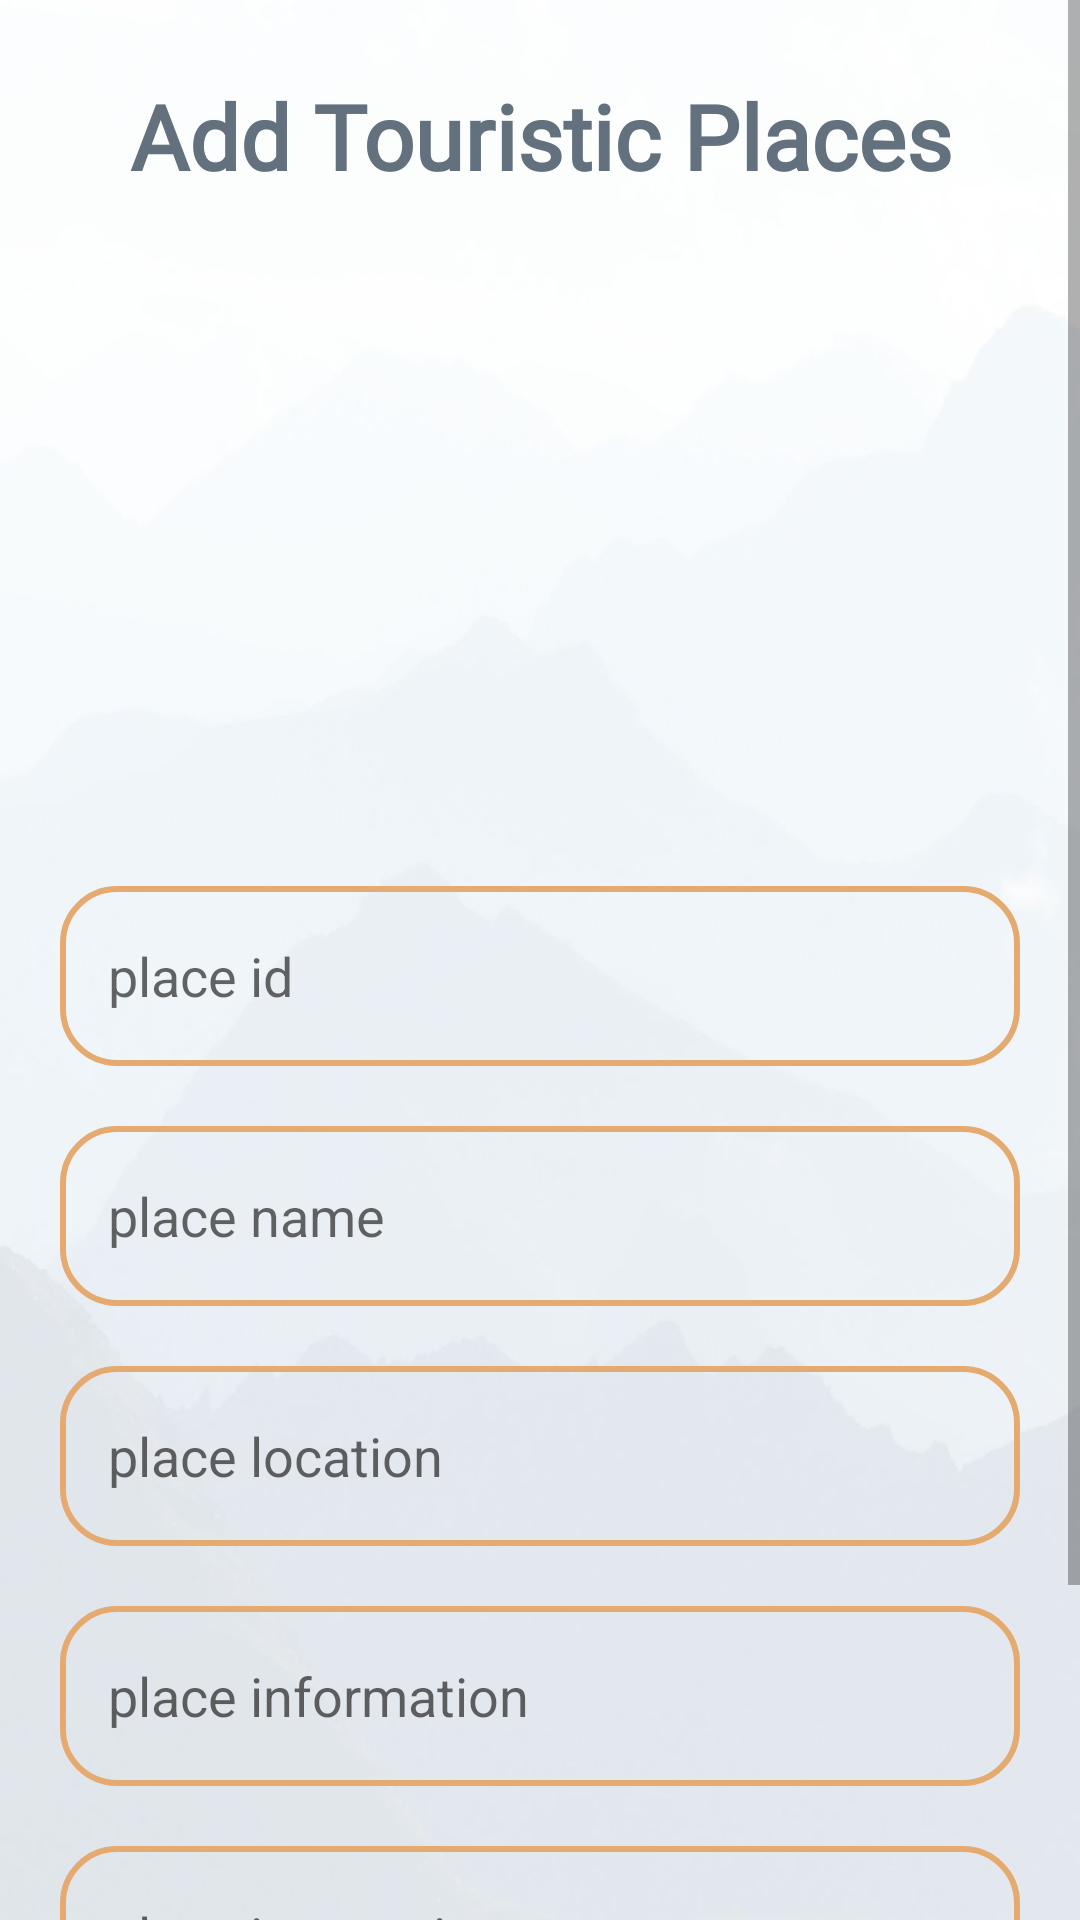

The Android layout XML behind this screen, and the referenced resources:
<!-- AndroidManifest.xml: application theme Theme.Qabas18F17994 -->
<!-- res/layout/upload_touristic_places.xml -->
<?xml version="1.0" encoding="utf-8"?>
<ScrollView
    xmlns:android="http://schemas.android.com/apk/res/android"
    xmlns:app="http://schemas.android.com/apk/res-auto"
    xmlns:tools="http://schemas.android.com/tools"
    android:layout_width="match_parent"
    android:layout_height="match_parent"
    android:orientation="vertical"
    android:background="@drawable/ba"
    tools:context=".upload_touristic_places">



          <LinearLayout
              android:layout_width="match_parent"
              android:layout_height="wrap_content"
              android:orientation="vertical"
              android:layout_marginBottom="50dp"
              android:layout_marginTop="5dp"
              android:layout_gravity="center_horizontal"
              android:padding="20dp">


              <TextView
                  android:id="@+id/textView"
                  android:layout_width="match_parent"
                  android:layout_height="wrap_content"
                  android:fontFamily="@font/candal"
                  android:textAlignment="center"
                  android:text="Add Touristic Places"
                  android:textColor="@color/mggg"
                  android:textSize="30sp"
                  android:textStyle="bold" />
              
              <ImageView
                  android:id="@+id/upolode_img"
                  android:layout_width="match_parent"
                  android:layout_height="200dp"
                  android:src="@drawable/uplode_icon2"
                  android:layout_marginTop="10dp"
                  android:scaleType="center"/>


              <EditText
                  android:id="@+id/place_id"
                  android:layout_width="match_parent"
                  android:layout_height="60dp"
                  android:background="@drawable/custom_edittext"
                  android:layout_marginTop="20dp"
                  android:padding="16dp"
                  android:hint="place id "
                  android:gravity="start|center_vertical"
                  android:textColor="@color/black"
                  />

              <EditText
                  android:id="@+id/place_name"
                  android:layout_width="match_parent"
                  android:layout_height="60dp"
                  android:background="@drawable/custom_edittext"
                  android:layout_marginTop="20dp"
                  android:padding="16dp"
                  android:hint="place name "
                  android:gravity="start|center_vertical"
                  android:textColor="@color/black"
                  />


              <EditText
                  android:id="@+id/place_location"
                  android:layout_width="match_parent"
                  android:layout_height="60dp"
                  android:background="@drawable/custom_edittext"
                  android:layout_marginTop="20dp"
                  android:padding="16dp"
                  android:hint="place location "
                  android:gravity="start|center_vertical"
                  android:textColor="@color/black"
                  />

              <EditText
                  android:id="@+id/place_information"
                  android:layout_width="match_parent"
                  android:layout_height="60dp"
                  android:background="@drawable/custom_edittext"
                  android:layout_marginTop="20dp"
                  android:padding="16dp"
                  android:hint="place information "
                  android:gravity="start|center_vertical"
                  android:textColor="@color/black"
                  />

              <EditText
                  android:id="@+id/place_instructions"
                  android:layout_width="match_parent"
                  android:layout_height="60dp"
                  android:background="@drawable/custom_edittext"
                  android:layout_marginTop="20dp"
                  android:padding="16dp"
                  android:hint="place instructions "
                  android:gravity="start|center_vertical"
                  android:textColor="@color/black"
                  />





              <Button
                  android:id="@+id/add_place"
                  android:layout_width="match_parent"
                  android:layout_height="60dp"
                  android:layout_marginTop="20dp"
                  android:background="@drawable/costom_button"
                  android:backgroundTint="@color/mgg"
                  android:fontFamily="sans-serif-light"
                  android:freezesText="false"
                  android:text="add place   "
                  android:textSize="18sp"
                  android:textStyle="bold"
                  app:cornerRadius="20dp" />


          </LinearLayout>












</ScrollView>
<!-- resources referenced by this layout -->
<resources>
  <color name="black">#FF000000</color>
  <color name="mgg">#93B5B3</color>
  <color name="mggg">#63707E</color>
  <!-- drawable ba: jpg bitmap (drawable, 52511 bytes) -->
  <!-- drawable costom_button (drawable) -->
  <?xml version="1.0" encoding="utf-8"?>
  <shape xmlns:android="http://schemas.android.com/apk/res/android"
  
      android:shape="rectangle"
      android:background="#598582">
      <stroke
          android:width="5dp"
          android:color="#598582"/>
  
      <corners
          android:radius="20dp"/>
  
  
  
  </shape>
  <!-- drawable custom_edittext (drawable) -->
  <?xml version="1.0" encoding="utf-8"?>
  <shape xmlns:android="http://schemas.android.com/apk/res/android"
  
  
      android:color="@color/s">
      <stroke
          android:width="2dp"
          android:color="@color/s"/>
  
      <corners
          android:radius="18dp"/>
  
  
  
  </shape>
  <style name="Theme.Qabas18F17994" parent="Theme.AppCompat.DayNight.DarkActionBar">
          
          <item name="colorPrimary">@color/purple_500</item>
          <item name="colorPrimaryVariant">@color/purple_700</item>
          <item name="colorOnPrimary">@color/white</item>
          
          <item name="colorSecondary">@color/teal_200</item>
          <item name="colorSecondaryVariant">@color/teal_700</item>
          <item name="colorOnSecondary">@color/black</item>
          
          <item name="android:statusBarColor">?attr/colorPrimaryVariant</item>
          
  
          <item name="android:windowDisablePreview">true</item>
      </style>
  <color name="s">#E5AA70	</color>
  <color name="purple_500">#FF6200EE</color>
  <color name="purple_700">#FF3700B3</color>
  <color name="white">#FFFFFFFF</color>
  <color name="teal_200">#FF03DAC5</color>
  <color name="teal_700">#FF018786</color>
</resources>
